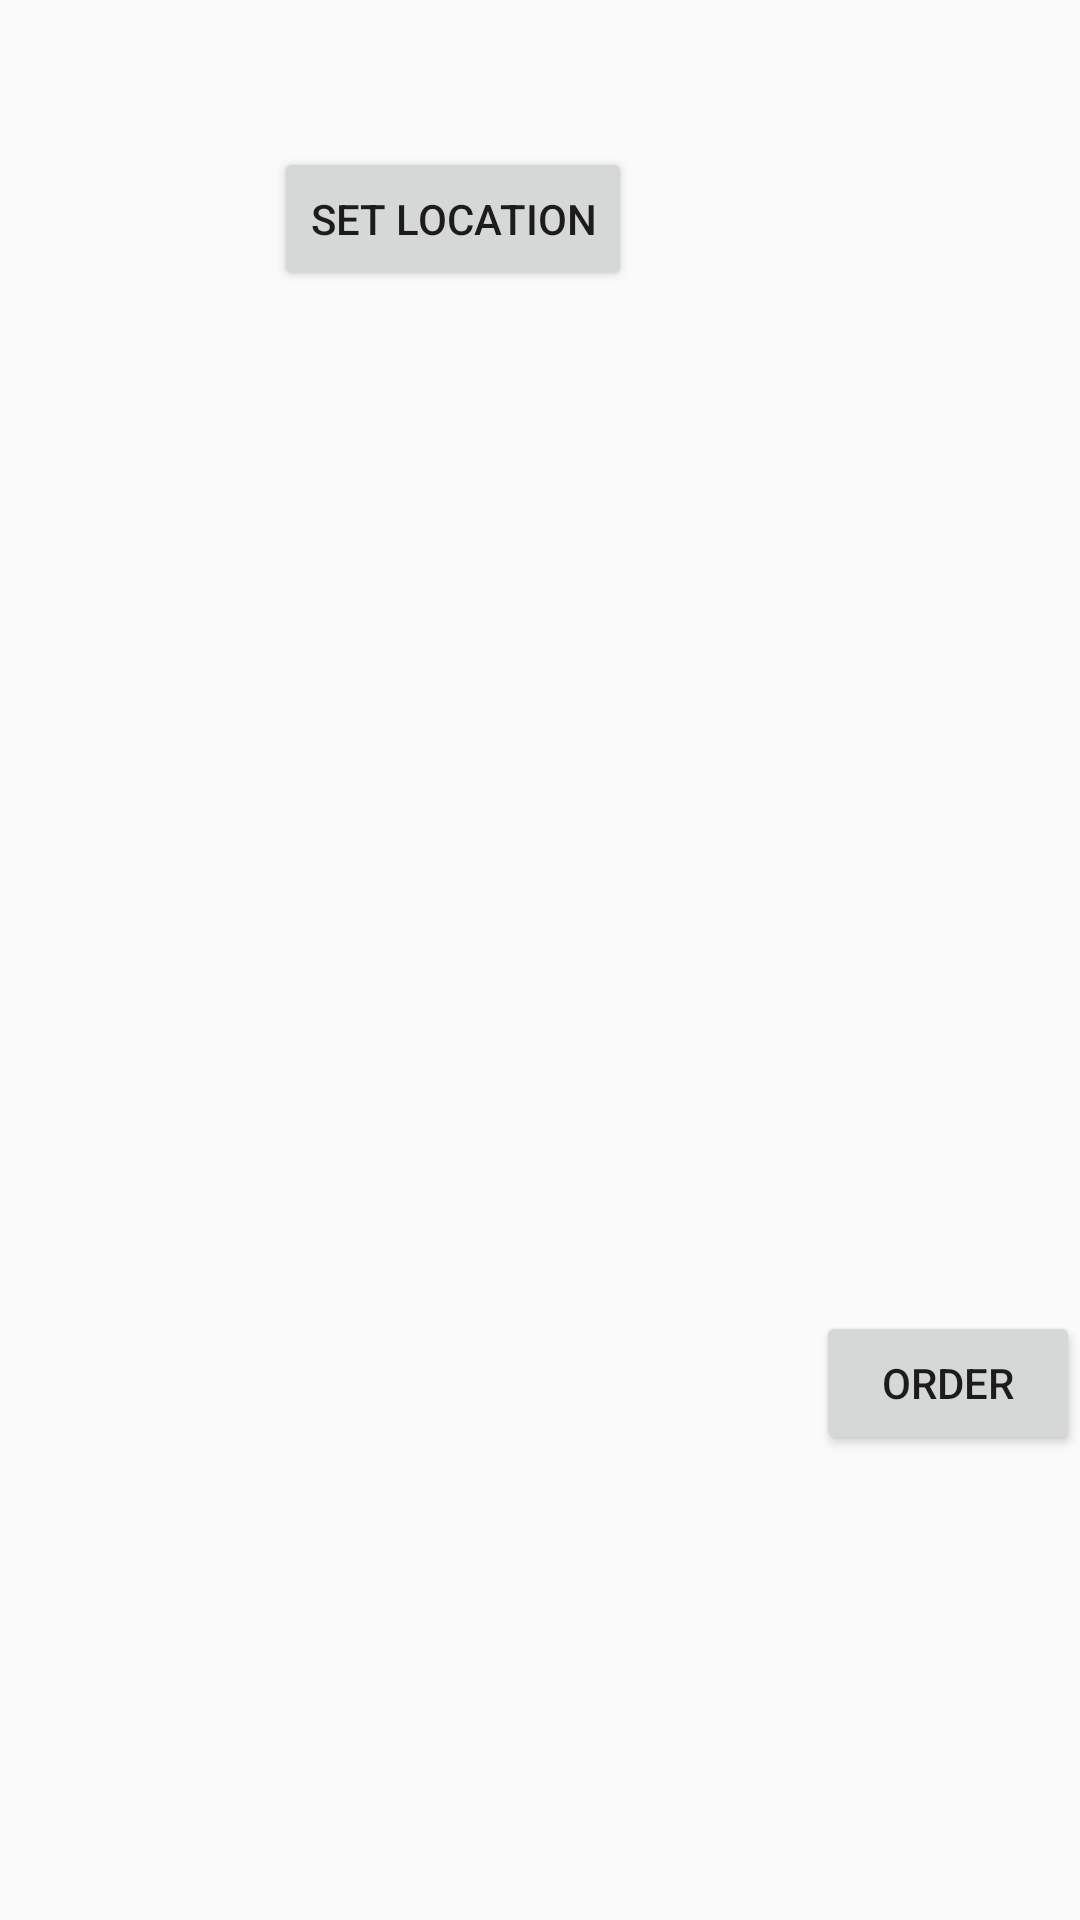

Layout XML and referenced resources for this Android screen:
<!-- AndroidManifest.xml: application theme AppTheme -->
<!-- res/layout/activity_check_up_page3.xml -->
<?xml version="1.0" encoding="utf-8"?>
<android.support.v4.widget.NestedScrollView xmlns:android="http://schemas.android.com/apk/res/android"
    xmlns:app="http://schemas.android.com/apk/res-auto"
    xmlns:tools="http://schemas.android.com/tools"
    android:layout_width="match_parent"
    android:layout_height="match_parent"
    tools:context=".customer.check_up_page.CheckUpPage3">

    <RelativeLayout
        android:layout_width="wrap_content"
        android:layout_height="wrap_content">
        <LinearLayout
            android:layout_width="match_parent"
            android:layout_height="wrap_content"
            android:orientation="vertical"
            android:id="@+id/setUpLocation">
            <TextView
                android:layout_width="wrap_content"
                android:layout_height="wrap_content"
                android:layout_marginLeft="10dp"
                android:layout_marginTop="20dp"
                android:id="@+id/textLocationCheckUp"/>
            <Button
                android:id="@+id/getCurrentLocationCheckUp"
                android:layout_width="wrap_content"
                android:layout_height="wrap_content"
                android:layout_marginRight="29dp"
                android:layout_marginTop="10dp"
                android:layout_gravity="center"
                android:text="set location"/>
        </LinearLayout>
        <RelativeLayout
            android:layout_width="match_parent"
            android:layout_height="wrap_content"
            android:layout_marginTop="20dp"
            android:id="@+id/layoutListView"
            android:layout_below="@+id/setUpLocation">

            <ListView
                android:layout_width="match_parent"
                android:layout_height="300dp"
                android:id="@+id/listViewMontirCheckUp">
            </ListView>
        </RelativeLayout>
        <RelativeLayout
            android:layout_width="match_parent"
            android:layout_height="match_parent"
            android:layout_below="@+id/layoutListView">
            <TextView
                android:layout_width="wrap_content"
                android:layout_height="wrap_content"
                android:layout_alignParentLeft="true"
                android:layout_marginTop="20dp"
                android:layout_marginLeft="20dp"
                android:textSize="15dp"
                android:id="@+id/namaMontirCheckUp"/>
            <Button
                android:layout_width="wrap_content"
                android:layout_height="wrap_content"
                android:layout_marginTop="20dp"
                android:text="order"
                android:layout_alignParentBottom="true"
                android:layout_alignParentRight="true"
                android:id="@+id/orderCheckUp"/>
        </RelativeLayout>
    </RelativeLayout>
</android.support.v4.widget.NestedScrollView>
<!-- resources referenced by this layout -->
<resources>
  <style name="AppTheme" parent="Theme.AppCompat.Light.DarkActionBar">
          
          <item name="colorPrimary">@color/colorPrimary</item>
          <item name="colorPrimaryDark">@color/colorPrimaryDark</item>
          <item name="colorAccent">@color/colorAccent</item>
      </style>
  <color name="colorPrimary">#008577</color>
  <color name="colorPrimaryDark">#00574B</color>
  <color name="colorAccent">#D81B60</color>
</resources>
